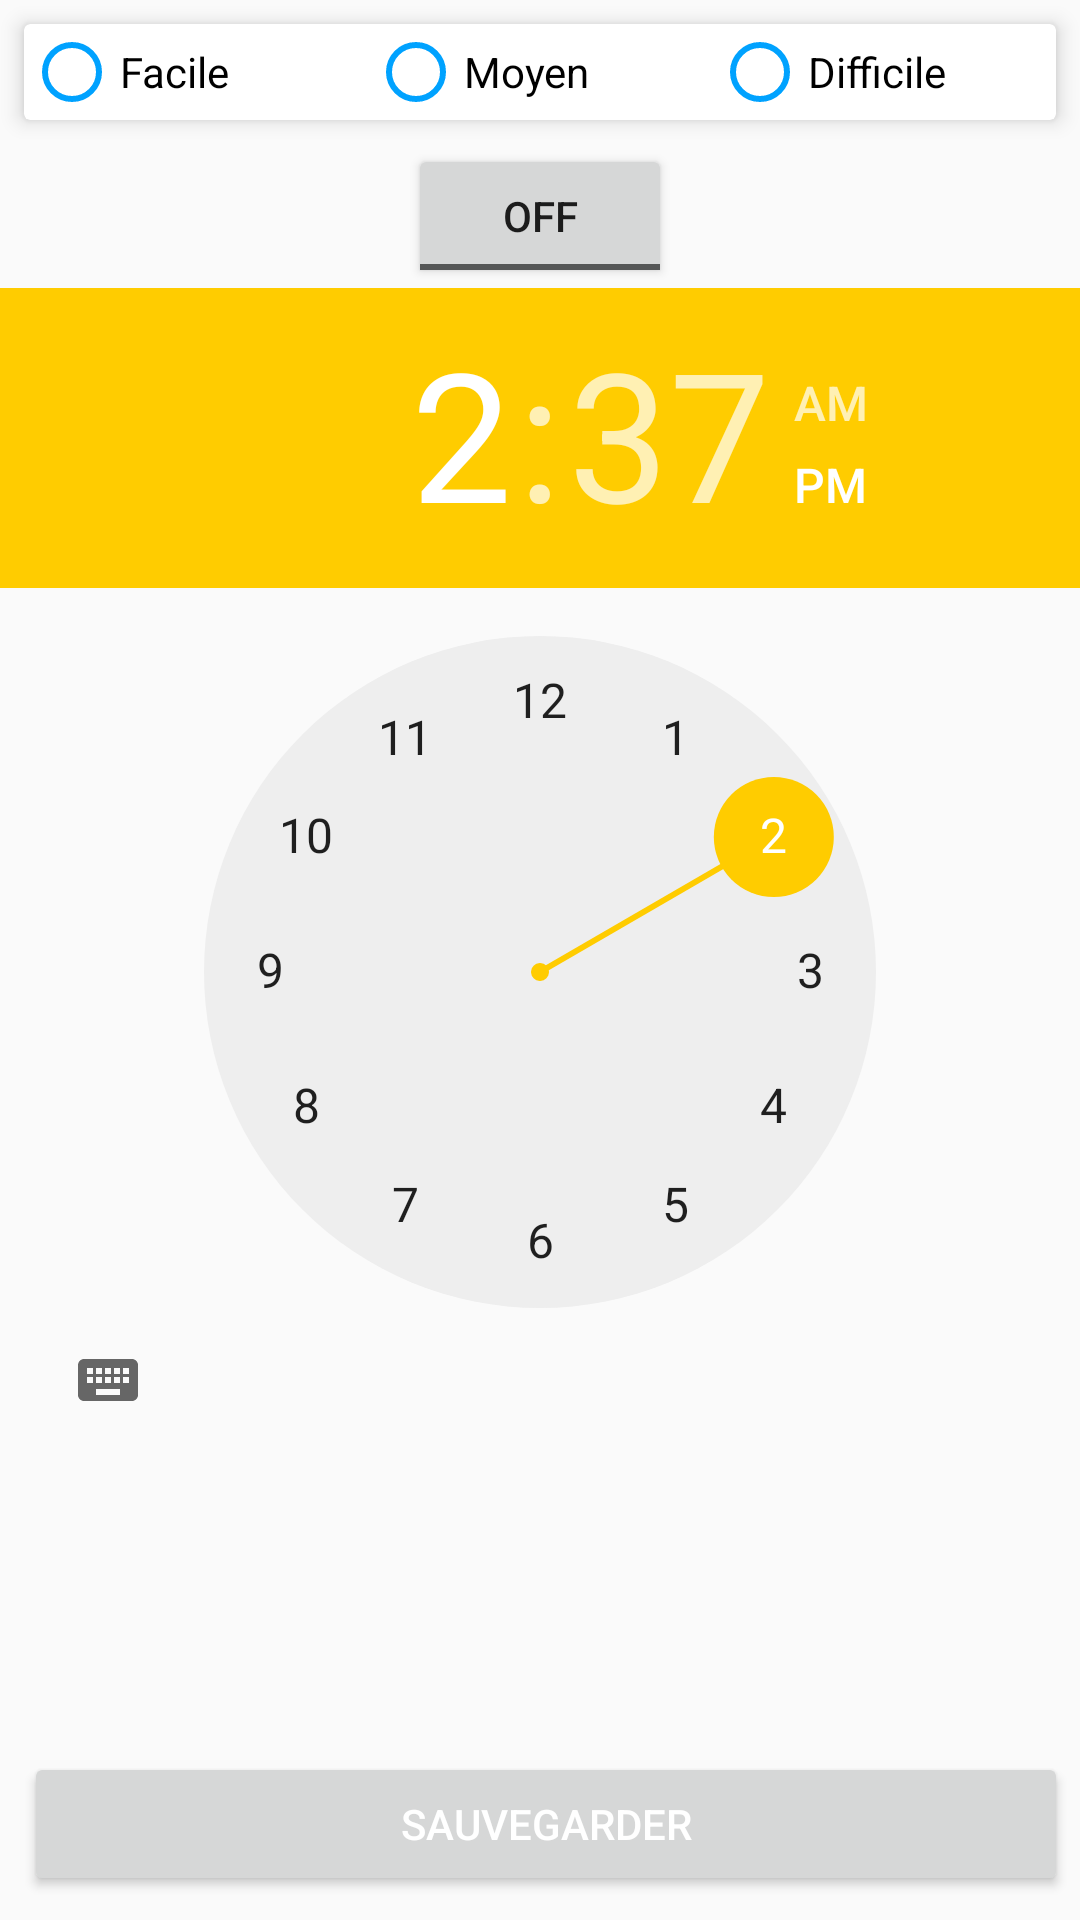

This screen was rendered from an Android layout file. Write that file and the resources it references.
<!-- AndroidManifest.xml: application theme AppTheme -->
<!-- res/layout/activity_setting.xml -->
<?xml version="1.0" encoding="utf-8"?>
<RelativeLayout xmlns:android="http://schemas.android.com/apk/res/android"
    xmlns:app="http://schemas.android.com/apk/res-auto"
    xmlns:tools="http://schemas.android.com/tools"
    android:layout_width="match_parent"
    android:layout_height="match_parent"
    tools:context=".SettingPage">

    <android.support.v7.widget.CardView
        android:id="@+id/cardView"
        android:padding="16dp"
        android:layout_margin="8dp"
        app:cardElevation="4dp"
        android:layout_width="match_parent"
        android:layout_height="wrap_content">

        <RadioGroup
            android:id="@+id/radioGroup"
            android:orientation="horizontal"
            android:weightSum="3"
            android:layout_width="match_parent"
            android:layout_height="wrap_content">

            <RadioButton
                android:id="@+id/radioEasy"
                android:text="Facile"
                android:layout_weight="1"
                android:theme="@style/MyRadioButtons"
                android:layout_width="0dp"
                android:layout_height="wrap_content" />

            <RadioButton
                android:id="@+id/radioMedium"
                android:text="Moyen"
                android:layout_weight="1"
                android:theme="@style/MyRadioButtons"
                android:layout_width="0dp"
                android:layout_height="wrap_content" />

            <RadioButton
                android:id="@+id/radioHard"
                android:text="Difficile"
                android:layout_weight="1"
                android:theme="@style/MyRadioButtons"
                android:layout_width="0dp"
                android:layout_height="wrap_content" />

        </RadioGroup>



    </android.support.v7.widget.CardView>


    <ToggleButton
        android:id="@+id/switchAlarm"
        android:layout_below="@+id/cardView"
        android:layout_centerHorizontal="true"
        android:textOn="On"
        android:textOff="Off"
        android:layout_width="wrap_content"
        android:layout_height="wrap_content" />

    <TimePicker
        android:id="@+id/timePicker"
        android:layout_below="@+id/switchAlarm"
        android:layout_width="wrap_content"
        android:layout_height="wrap_content"></TimePicker>

    <Button
        android:layout_marginTop="8dp"
        android:layout_marginBottom="8dp"
        android:id="@+id/btnSave"
        android:text="Sauvegarder"
        android:layout_alignParentBottom="true"
        android:textColor="@android:color/white"
        android:layout_marginLeft="8dp"
        android:layout_marginRight="4dp"
        android:layout_weight="1"
        android:layout_width="match_parent"
        android:layout_height="wrap_content"
        android:shadowColor="@color/colorPrimaryDark"

        />

</RelativeLayout>
<!-- resources referenced by this layout -->
<resources>
  <color name="colorPrimaryDark">#0183ce</color>
  <style name="MyRadioButtons" parent="Theme.AppCompat.Light">
          <item name="colorControlNormal">@color/colorPrimary</item>
          <item name="colorControlActivated">@color/colorPrimaryDark</item>
  
      </style>
  <style name="AppTheme" parent="Theme.AppCompat.Light.DarkActionBar">
          
          <item name="colorPrimary">@color/colorPrimary</item>
          <item name="colorPrimaryDark">@color/colorPrimaryDark</item>
          <item name="colorAccent">@color/colorAccent</item>
      </style>
  <color name="colorPrimary">#00a2ff</color>
  <color name="colorAccent">#ffcc00</color>
</resources>
